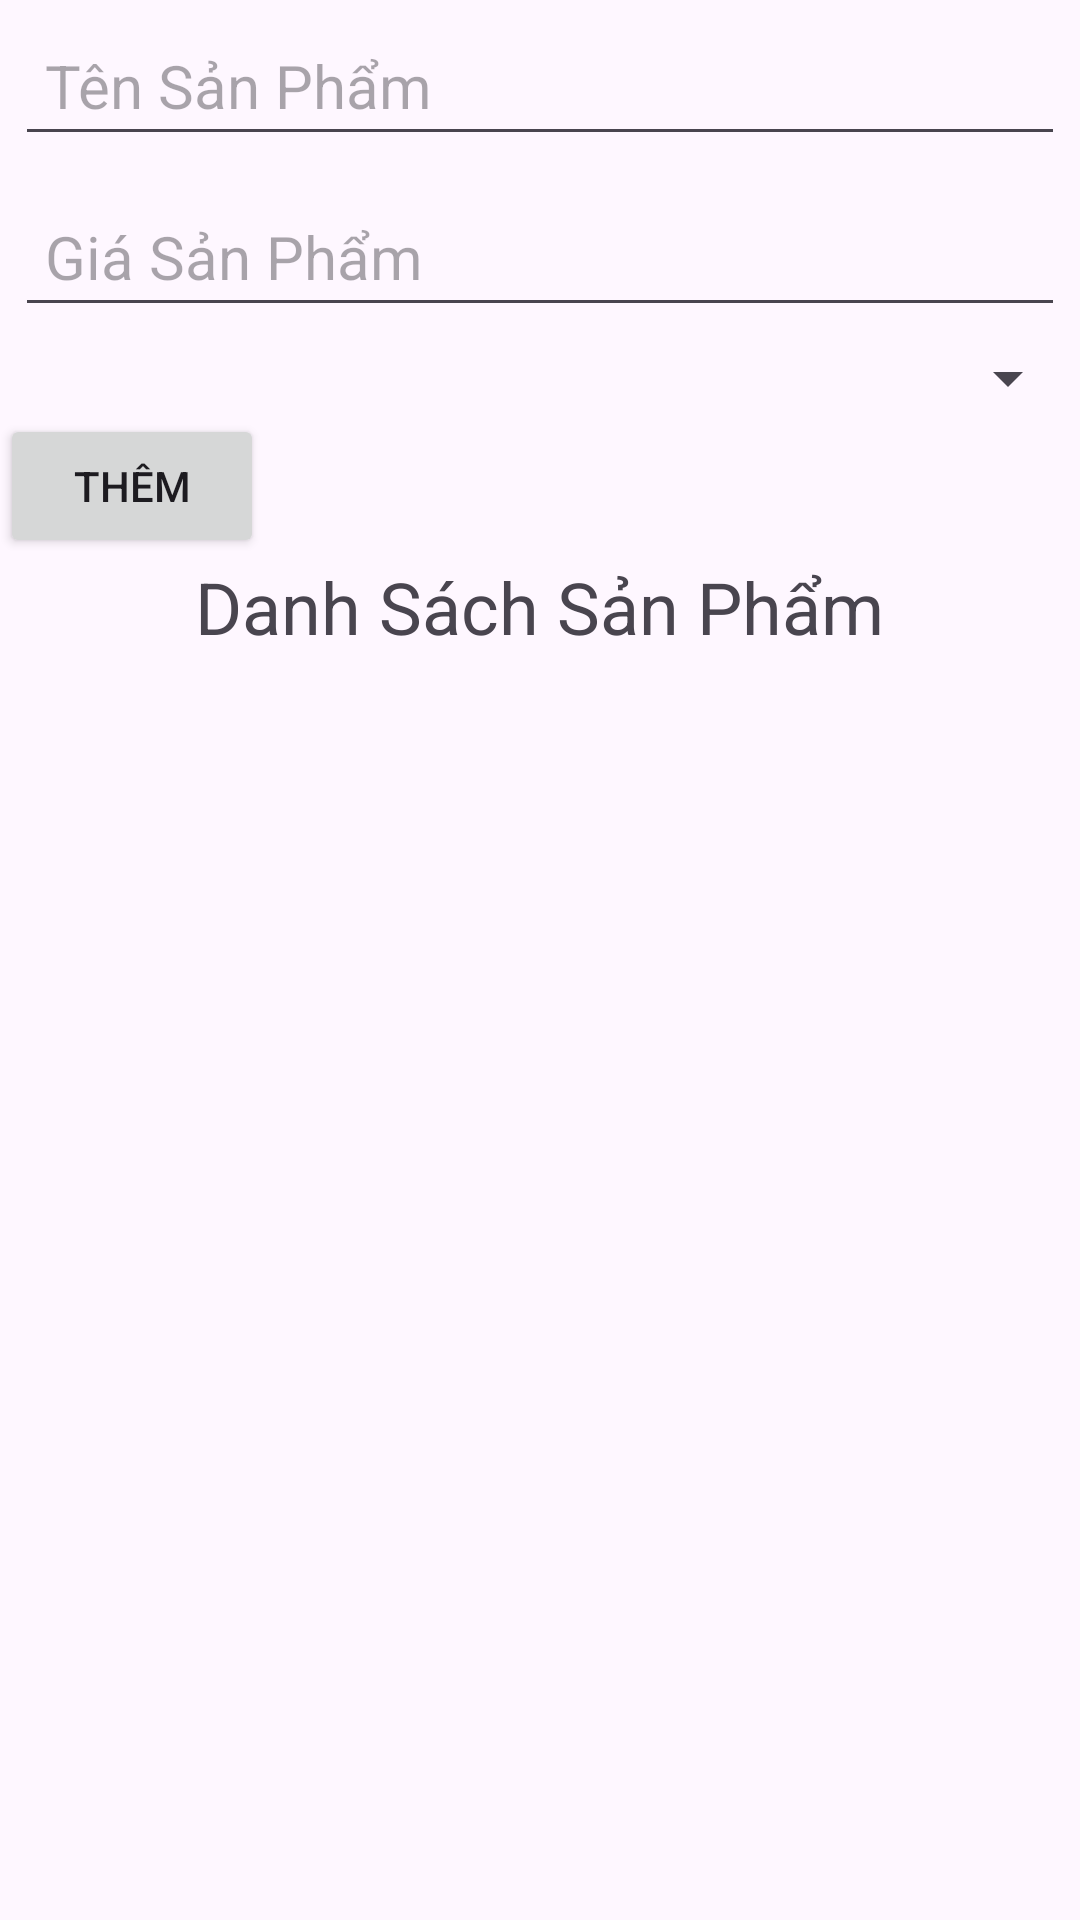

Write the Android layout XML for this screen, with the resource values it uses.
<!-- AndroidManifest.xml: application theme Theme.Ph45160_BT_Fragment -->
<!-- res/layout/product_fragment.xml -->
<?xml version="1.0" encoding="utf-8"?>
<LinearLayout xmlns:android="http://schemas.android.com/apk/res/android"
    android:layout_width="match_parent"
    android:layout_height="match_parent"
    xmlns:app="http://schemas.android.com/apk/res-auto"
    android:orientation="vertical">


    <EditText
        android:id="@+id/edt_TenSanPham"
        android:layout_width="match_parent"
        android:layout_height="wrap_content"
        android:hint="Tên Sản Phẩm"
        android:padding="10dp"
        android:layout_margin="5dp"
        android:textSize="20sp"/>

    <EditText
        android:id="@+id/edt_GiaSanPham"
        android:layout_width="match_parent"
        android:layout_height="wrap_content"
        android:hint="Giá Sản Phẩm"
        android:padding="10dp"
        android:layout_margin="5dp"
        android:textSize="20sp"/>
    <Spinner
        android:id="@+id/spinner_cat"
        android:layout_width="match_parent"
        android:layout_height="wrap_content"
        android:hint="cat"
        android:padding="10dp"
        android:textSize="20sp" />

    <Button
        android:id="@+id/btn_themSP"
        android:layout_width="wrap_content"
        android:layout_height="wrap_content"
        android:text="Thêm"/>

    <TextView
        android:layout_width="wrap_content"
        android:layout_height="wrap_content"
        android:text="Danh Sách Sản Phẩm"
        android:textSize="24sp"
        android:layout_gravity="center_horizontal"/>

    <androidx.recyclerview.widget.RecyclerView
        android:layout_width="match_parent"
        android:layout_height="match_parent"
        android:orientation="vertical"
        app:layoutManager="androidx.recyclerview.widget.LinearLayoutManager"
        android:id="@+id/rv_product"/>


</LinearLayout>
<!-- resources referenced by this layout -->
<resources>
  <style name="Theme.Ph45160_BT_Fragment" parent="Base.Theme.Ph45160_BT_Fragment" />
  <style name="Base.Theme.Ph45160_BT_Fragment" parent="Theme.Material3.DayNight.NoActionBar">
          
          
      </style>
</resources>
